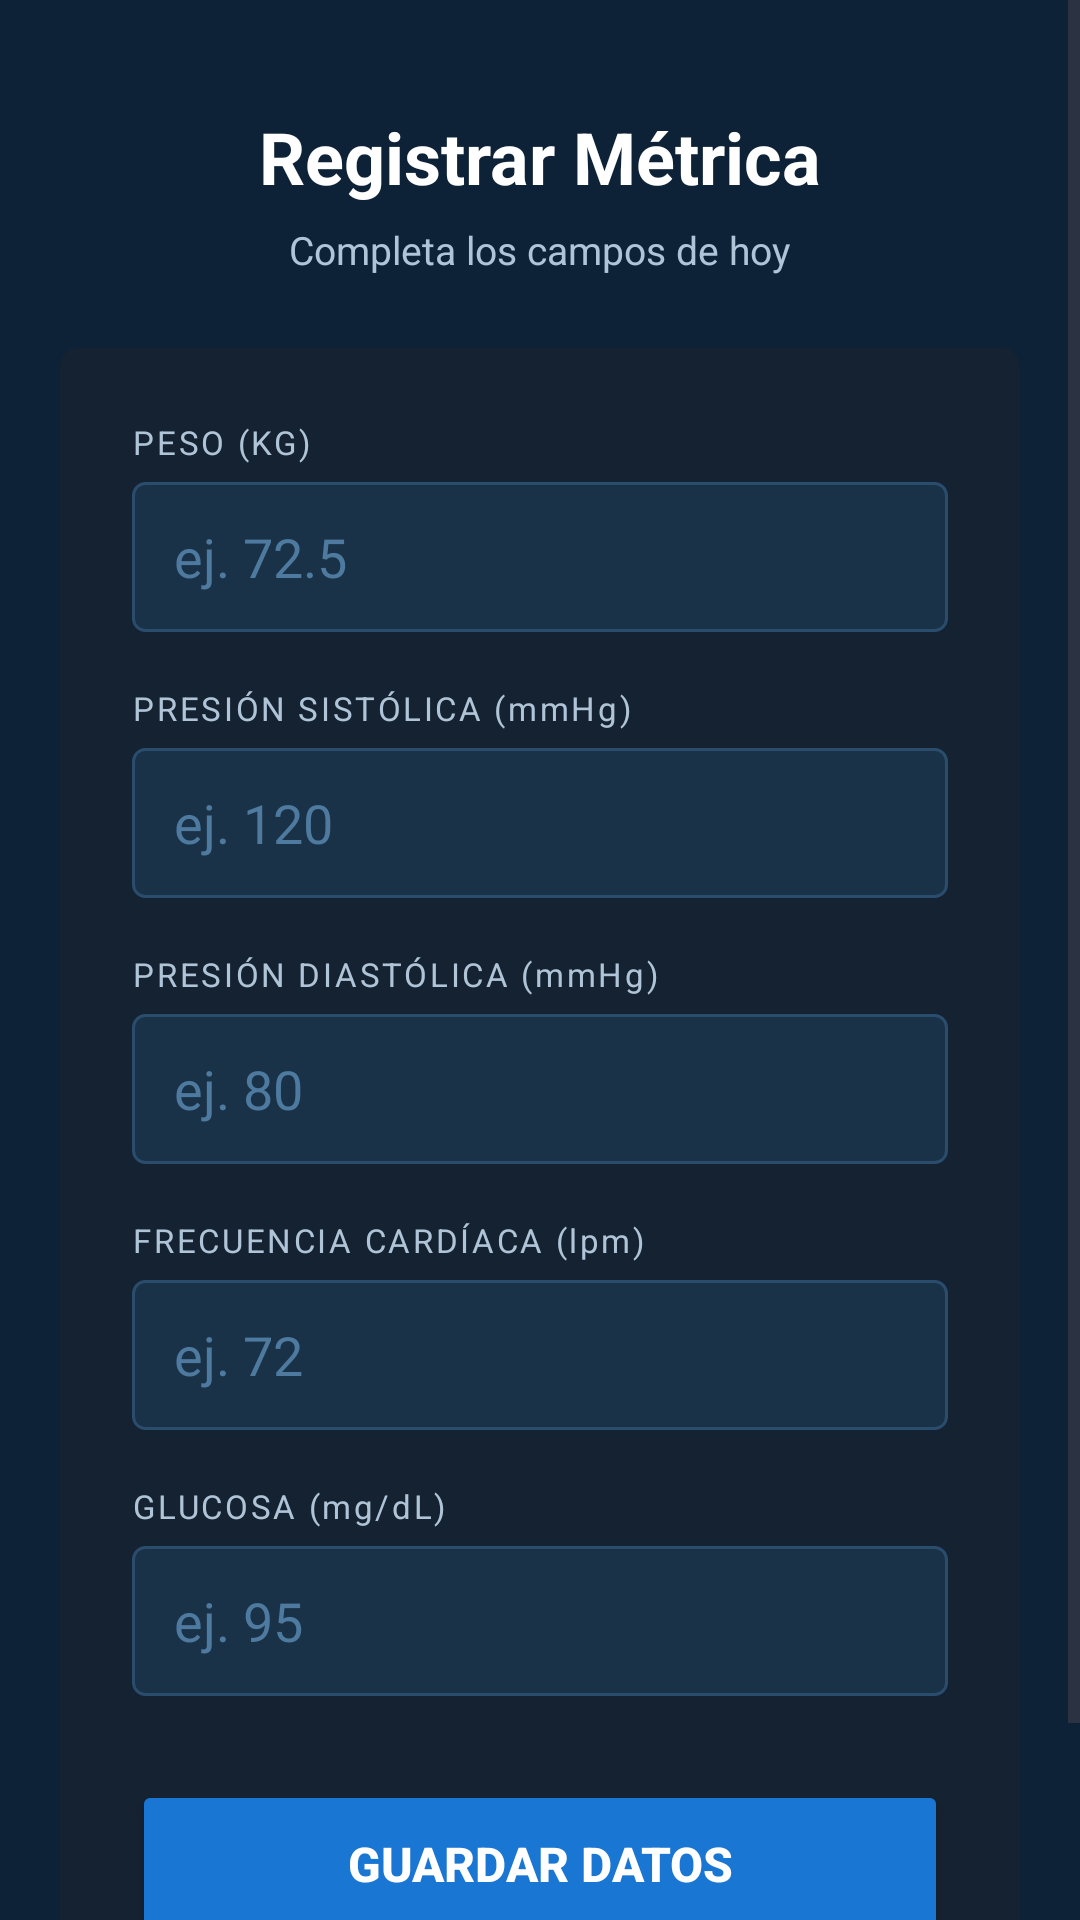

Write the Android layout XML for this screen, with the resource values it uses.
<!-- AndroidManifest.xml: application theme Theme.HealthTrackAndroid -->
<!-- res/layout/activity_add_metric.xml -->
<?xml version="1.0" encoding="utf-8"?>
<ScrollView xmlns:android="http://schemas.android.com/apk/res/android"
    android:layout_width="match_parent"
    android:layout_height="match_parent"
    android:background="@color/ht_bg_deep"
    android:fillViewport="true">

    <LinearLayout
        android:layout_width="match_parent"
        android:layout_height="wrap_content"
        android:orientation="vertical"
        android:gravity="center_horizontal"
        android:paddingBottom="40dp">

        
        <LinearLayout
            android:layout_width="match_parent"
            android:layout_height="wrap_content"
            android:orientation="vertical"
            android:gravity="center"
            android:paddingTop="36dp"
            android:paddingBottom="24dp"
            android:paddingStart="24dp"
            android:paddingEnd="24dp">

            <TextView
                android:layout_width="wrap_content"
                android:layout_height="wrap_content"
                android:text="Registrar Métrica"
                android:textColor="@color/ht_text_primary"
                android:textSize="24sp"
                android:textStyle="bold"/>

            <TextView
                android:layout_width="wrap_content"
                android:layout_height="wrap_content"
                android:text="Completa los campos de hoy"
                android:textColor="@color/ht_text_secondary"
                android:textSize="13sp"
                android:layout_marginTop="6dp"/>

        </LinearLayout>

        
        <LinearLayout
            android:layout_width="match_parent"
            android:layout_height="wrap_content"
            android:orientation="vertical"
            android:background="@drawable/bg_login_form"
            android:layout_marginStart="20dp"
            android:layout_marginEnd="20dp"
            android:padding="24dp">

            
            <TextView
                android:layout_width="wrap_content"
                android:layout_height="wrap_content"
                android:text="PESO (KG)"
                android:textColor="@color/ht_text_secondary"
                android:textSize="11sp"
                android:letterSpacing="0.08"
                android:layout_marginBottom="6dp"/>

            <EditText
                android:id="@+id/weightEditText"
                android:layout_width="match_parent"
                android:layout_height="50dp"
                android:hint="ej. 72.5"
                android:textColorHint="@color/ht_text_hint"
                android:textColor="@color/ht_text_primary"
                android:background="@drawable/bg_input_field"
                android:inputType="numberDecimal"
                android:paddingStart="14dp"
                android:paddingEnd="14dp"
                android:gravity="center_vertical"
                android:layout_marginBottom="18dp"/>

            
            <TextView
                android:layout_width="wrap_content"
                android:layout_height="wrap_content"
                android:text="PRESIÓN SISTÓLICA (mmHg)"
                android:textColor="@color/ht_text_secondary"
                android:textSize="11sp"
                android:letterSpacing="0.08"
                android:layout_marginBottom="6dp"/>

            <EditText
                android:id="@+id/systolicEditText"
                android:layout_width="match_parent"
                android:layout_height="50dp"
                android:hint="ej. 120"
                android:textColorHint="@color/ht_text_hint"
                android:textColor="@color/ht_text_primary"
                android:background="@drawable/bg_input_field"
                android:inputType="number"
                android:paddingStart="14dp"
                android:paddingEnd="14dp"
                android:gravity="center_vertical"
                android:layout_marginBottom="18dp"/>

            
            <TextView
                android:layout_width="wrap_content"
                android:layout_height="wrap_content"
                android:text="PRESIÓN DIASTÓLICA (mmHg)"
                android:textColor="@color/ht_text_secondary"
                android:textSize="11sp"
                android:letterSpacing="0.08"
                android:layout_marginBottom="6dp"/>

            <EditText
                android:id="@+id/diastolicEditText"
                android:layout_width="match_parent"
                android:layout_height="50dp"
                android:hint="ej. 80"
                android:textColorHint="@color/ht_text_hint"
                android:textColor="@color/ht_text_primary"
                android:background="@drawable/bg_input_field"
                android:inputType="number"
                android:paddingStart="14dp"
                android:paddingEnd="14dp"
                android:gravity="center_vertical"
                android:layout_marginBottom="18dp"/>

            
            <TextView
                android:layout_width="wrap_content"
                android:layout_height="wrap_content"
                android:text="FRECUENCIA CARDÍACA (lpm)"
                android:textColor="@color/ht_text_secondary"
                android:textSize="11sp"
                android:letterSpacing="0.08"
                android:layout_marginBottom="6dp"/>

            <EditText
                android:id="@+id/heartRateEditText"
                android:layout_width="match_parent"
                android:layout_height="50dp"
                android:hint="ej. 72"
                android:textColorHint="@color/ht_text_hint"
                android:textColor="@color/ht_text_primary"
                android:background="@drawable/bg_input_field"
                android:inputType="number"
                android:paddingStart="14dp"
                android:paddingEnd="14dp"
                android:gravity="center_vertical"
                android:layout_marginBottom="18dp"/>

            
            <TextView
                android:layout_width="wrap_content"
                android:layout_height="wrap_content"
                android:text="GLUCOSA (mg/dL)"
                android:textColor="@color/ht_text_secondary"
                android:textSize="11sp"
                android:letterSpacing="0.08"
                android:layout_marginBottom="6dp"/>

            <EditText
                android:id="@+id/glucoseEditText"
                android:layout_width="match_parent"
                android:layout_height="50dp"
                android:hint="ej. 95"
                android:textColorHint="@color/ht_text_hint"
                android:textColor="@color/ht_text_primary"
                android:background="@drawable/bg_input_field"
                android:inputType="numberDecimal"
                android:paddingStart="14dp"
                android:paddingEnd="14dp"
                android:gravity="center_vertical"
                android:layout_marginBottom="28dp"/>

            
            <Button
                android:id="@+id/saveMetricButton"
                android:layout_width="match_parent"
                android:layout_height="56dp"
                android:text="Guardar Datos"
                android:backgroundTint="@color/ht_primary"
                android:textColor="@color/white"
                android:textSize="16sp"
                android:textStyle="bold"/>

        </LinearLayout>

    </LinearLayout>
</ScrollView>
<!-- resources referenced by this layout -->
<resources>
  <color name="ht_bg_deep">#0d2137</color>
  <color name="ht_primary">#1976d2</color>
  <color name="ht_text_hint">#4d7a9e</color>
  <color name="ht_text_primary">#FFFFFF</color>
  <color name="ht_text_secondary">#B0C4D8</color>
  <color name="white">#FFFFFFFF</color>
  <!-- drawable bg_input_field (drawable) -->
  <?xml version="1.0" encoding="utf-8"?>
  <shape xmlns:android="http://schemas.android.com/apk/res/android"
      android:shape="rectangle">
      <solid android:color="#1a3248"/>
      <stroke
          android:color="#2a4d6e"
          android:width="1dp"/>
      <corners android:radius="4dp"/>
  </shape>
  <!-- drawable bg_login_form (drawable) -->
  <?xml version="1.0" encoding="utf-8"?>
  <shape xmlns:android="http://schemas.android.com/apk/res/android"
      android:shape="rectangle">
      <solid android:color="#152231"/>
      <corners android:radius="6dp"/>
  </shape>
  <style name="Theme.HealthTrackAndroid" parent="Base.Theme.HealthTrackAndroid" />
  <style name="Base.Theme.HealthTrackAndroid" parent="Theme.Material3.DayNight.NoActionBar">
          <item name="colorPrimary">@color/ht_primary</item>
          <item name="colorPrimaryVariant">@color/ht_primary_dark</item>
          <item name="colorOnPrimary">@color/white</item>
          <item name="colorSecondary">@color/ht_accent</item>
          <item name="colorOnSecondary">@color/ht_bg_deep</item>
          <item name="android:windowBackground">@color/ht_bg_deep</item>
          <item name="android:statusBarColor">@color/ht_bg_deep</item>
          <item name="android:navigationBarColor">@color/ht_bg_deep</item>
      </style>
  <color name="ht_primary_dark">#1565c0</color>
  <color name="ht_accent">#42a5f5</color>
</resources>
